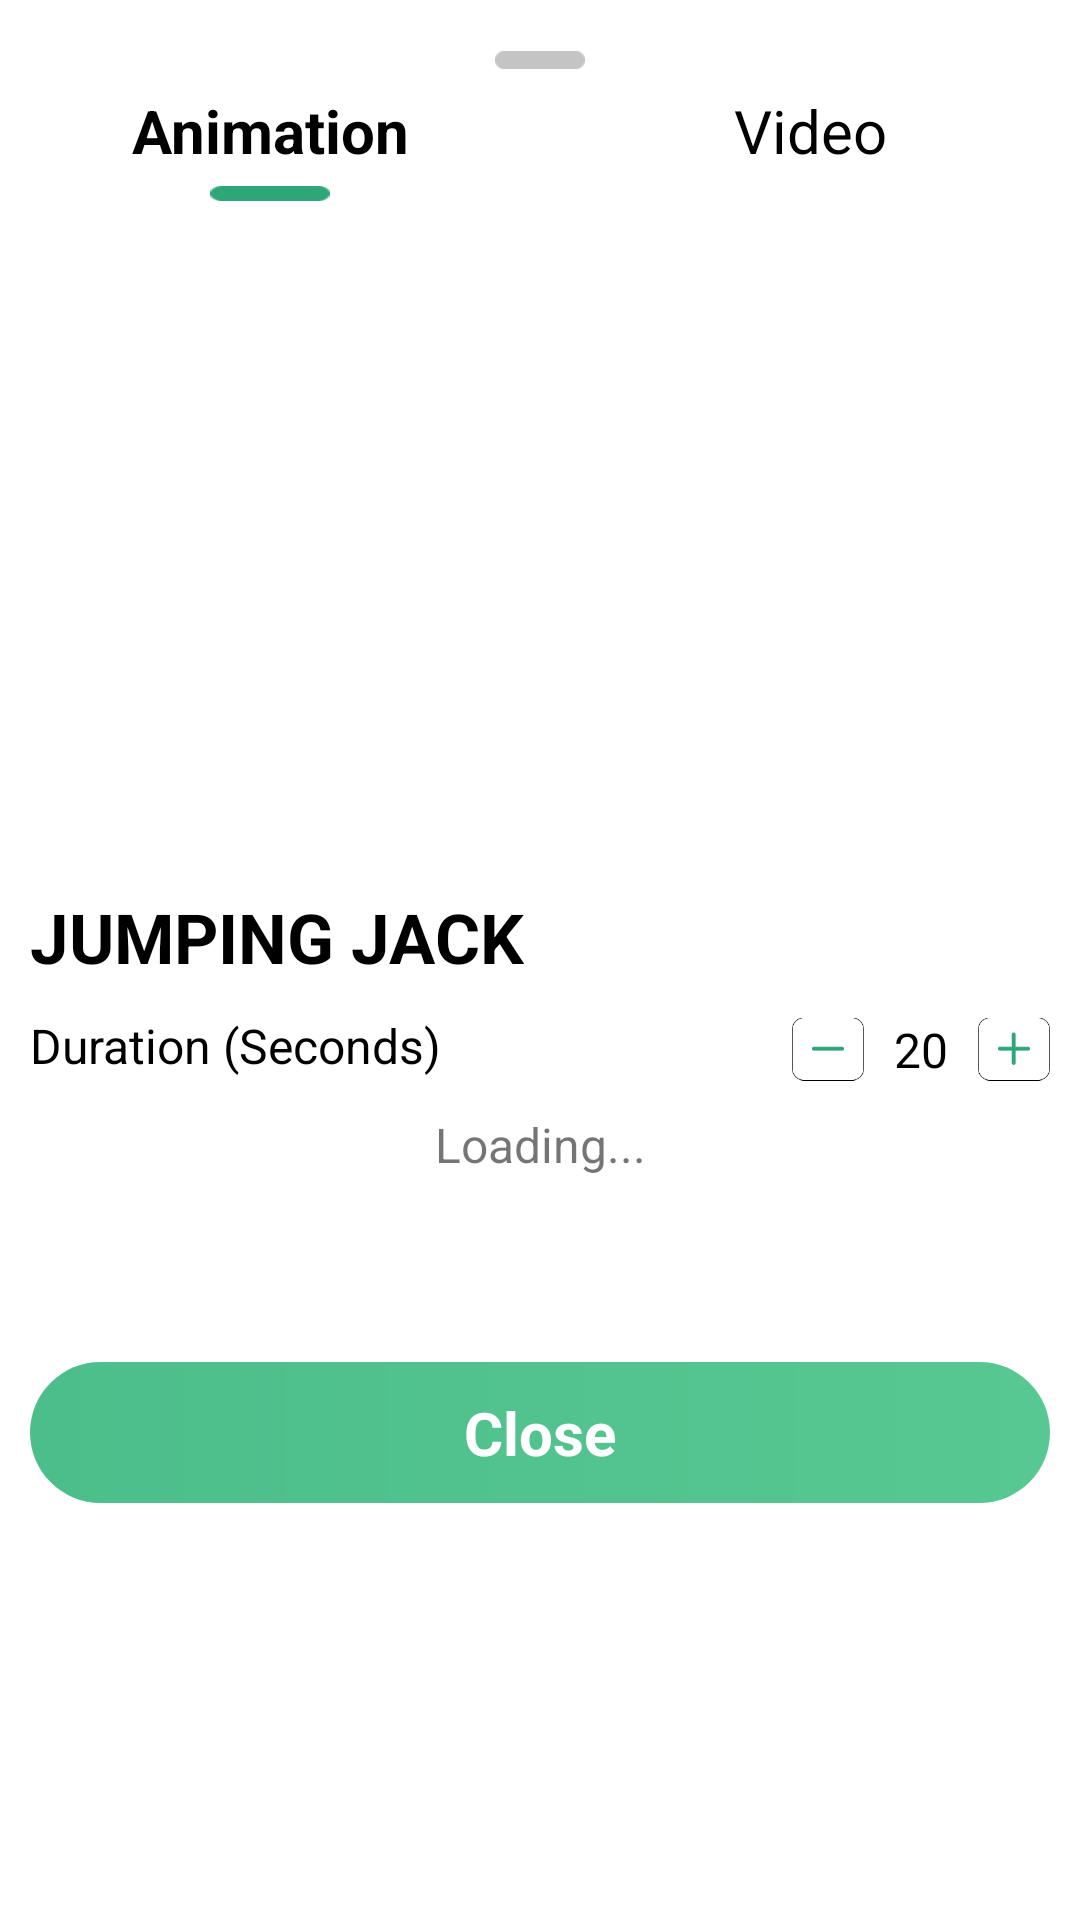

Write the Android layout XML for this screen, with the resource values it uses.
<!-- AndroidManifest.xml: application theme Theme.ICare_v2 -->
<!-- res/layout/bottom_sheet_dialog_anim_exer.xml -->
<?xml version="1.0" encoding="utf-8"?>
<androidx.core.widget.NestedScrollView
    xmlns:android="http://schemas.android.com/apk/res/android"
    xmlns:app="http://schemas.android.com/apk/res-auto"
    android:id="@+id/bottom_sheet_container_exer_anim"
    android:layout_width="match_parent"
    android:layout_height="wrap_content"
    android:background="@drawable/gym_fragment_rounded_corner_background">

    <androidx.constraintlayout.widget.ConstraintLayout
        android:layout_width="match_parent"
        android:layout_height="wrap_content">

        <ImageView
            android:id="@+id/grey_blank_view"
            android:layout_width="30dp"
            android:layout_height="20dp"
            android:layout_marginTop="10dp"
            android:src="@drawable/grey_rounded_corner_view"
            app:layout_constraintEnd_toEndOf="parent"
            app:layout_constraintStart_toStartOf="parent"
            app:layout_constraintTop_toTopOf="parent" />

        <LinearLayout
            android:id="@+id/tab_bar_anim_exer_backgound"
            android:layout_width="match_parent"
            android:layout_height="wrap_content"
            android:orientation="horizontal"
            app:layout_constraintTop_toBottomOf="@id/tab_bar_anim_exer">

            <androidx.constraintlayout.widget.ConstraintLayout
                android:id="@+id/tab_animation_view"
                android:layout_width="match_parent"
                android:layout_height="5dp"
                android:layout_marginTop="5dp"
                android:layout_weight="1">

                <TextView
                    android:layout_width="40dp"
                    android:layout_height="5dp"
                    android:background="@drawable/anim_sliding_view"
                    app:layout_constraintLeft_toLeftOf="parent"
                    app:layout_constraintRight_toRightOf="parent"
                    app:layout_constraintTop_toTopOf="parent" />
            </androidx.constraintlayout.widget.ConstraintLayout>

            <TextView
                android:id="@+id/video_title_backgound"
                android:layout_width="match_parent"
                android:layout_height="wrap_content"
                android:layout_weight="1" />
        </LinearLayout>

        <LinearLayout
            android:id="@+id/tab_bar_anim_exer"
            android:layout_width="match_parent"
            android:layout_height="wrap_content"
            android:orientation="horizontal"
            app:layout_constraintTop_toBottomOf="@id/grey_blank_view">

            <TextView
                android:id="@+id/animation_title"
                android:layout_width="match_parent"
                android:layout_height="wrap_content"
                android:layout_weight="1"
                android:gravity="center"
                android:text="Animation"
                android:textColor="@color/black"
                android:textSize="20sp"
                android:textStyle="bold" />


            <TextView
                android:id="@+id/video_title"
                android:layout_width="match_parent"
                android:layout_height="wrap_content"
                android:layout_weight="1"
                android:gravity="center"
                android:text="Video"
                android:textColor="@color/black"
                android:textSize="20sp" />
        </LinearLayout>


        <androidx.viewpager2.widget.ViewPager2
            android:id="@+id/animation_exercise_viewPager"
            android:layout_width="match_parent"
            android:layout_height="200dp"
            android:layout_marginStart="10dp"
            android:layout_marginTop="20dp"
            android:layout_marginEnd="10dp"
            android:layout_marginBottom="10dp"
            app:layout_constraintLeft_toLeftOf="parent"
            app:layout_constraintRight_toRightOf="parent"
            app:layout_constraintTop_toBottomOf="@id/tab_bar_anim_exer">

        </androidx.viewpager2.widget.ViewPager2>

        <TextView
            android:id="@+id/title_animation_exercise"
            android:layout_width="match_parent"
            android:layout_height="wrap_content"
            android:layout_marginStart="10dp"
            android:layout_marginTop="20dp"
            android:text="JUMPING JACK"
            android:textColor="@color/black"
            android:textSize="23sp"
            android:textStyle="bold"
            app:layout_constraintTop_toBottomOf="@id/animation_exercise_viewPager" />

        <TextView
            android:id="@+id/text_animation_exercise"
            android:layout_width="wrap_content"
            android:layout_height="wrap_content"
            android:layout_marginTop="10dp"
            android:text="Duration (Seconds)"
            android:textColor="@color/black"
            android:textSize="16sp"
            app:layout_constraintStart_toStartOf="@id/title_animation_exercise"
            app:layout_constraintTop_toBottomOf="@id/title_animation_exercise" />

        <ImageView
            android:id="@+id/plus_button"
            android:layout_width="24dp"
            android:layout_height="24dp"
            android:layout_marginTop="10dp"
            android:layout_marginEnd="10dp"
            android:src="@drawable/plus_icon_exercise_animation"
            app:layout_constraintRight_toRightOf="parent"
            app:layout_constraintTop_toBottomOf="@id/title_animation_exercise" />

        <ImageView
            android:id="@+id/minus_button"
            android:layout_width="24dp"
            android:layout_height="24dp"
            android:layout_marginEnd="10dp"
            android:src="@drawable/minus_icon_exercise_animation"
            app:layout_constraintRight_toLeftOf="@id/duration_value_text"
            app:layout_constraintTop_toTopOf="@id/plus_button" />

        <TextView
            android:id="@+id/duration_value_text"
            android:layout_width="wrap_content"
            android:layout_height="wrap_content"
            android:layout_marginEnd="10dp"
            android:text="20"
            android:textColor="@color/black"
            android:textSize="16sp"
            app:layout_constraintBottom_toBottomOf="@id/plus_button"
            app:layout_constraintRight_toLeftOf="@id/plus_button"
            app:layout_constraintTop_toTopOf="@id/plus_button" />

        <TextView
            android:id="@+id/text_detail_animation_exercise"
            android:layout_width="wrap_content"
            android:layout_height="wrap_content"
            android:layout_marginTop="10dp"
            android:lineSpacingExtra="5dp"
            android:paddingStart="10dp"
            android:paddingEnd="10dp"
            android:text="@string/animation_exercise_text_detail"
            android:textSize="16sp"
            app:layout_constraintLeft_toLeftOf="parent"
            app:layout_constraintRight_toRightOf="parent"
            app:layout_constraintTop_toBottomOf="@id/duration_value_text" />

        <TextView
            android:id="@+id/last_label"
            android:layout_width="wrap_content"
            android:layout_height="wrap_content"
            android:layout_marginTop="20dp"
            android:lineSpacingExtra="5dp"
            android:paddingStart="10dp"
            android:paddingEnd="10dp"
            android:text="@string/second_text_detail_animation_exercise"
            android:textSize="16sp"
            app:layout_constraintLeft_toLeftOf="parent"
            app:layout_constraintRight_toRightOf="parent"
            app:layout_constraintTop_toBottomOf="@id/text_detail_animation_exercise" />


        <TextView
            android:id="@+id/close_button_animation_exercise"
            android:layout_width="match_parent"
            android:layout_height="wrap_content"
            android:layout_marginStart="10dp"
            android:layout_marginTop="20dp"
            android:layout_marginEnd="10dp"
            android:layout_marginBottom="10dp"
            android:background="@drawable/cardview_background_gradient"
            android:gravity="center"
            android:paddingTop="10dp"
            android:paddingBottom="10dp"
            android:text="Close"
            android:textColor="@color/white"
            android:textSize="20sp"
            android:textStyle="bold"
            app:layout_constraintLeft_toLeftOf="parent"
            app:layout_constraintRight_toRightOf="parent"
            app:layout_constraintTop_toBottomOf="@id/last_label" />

        <Space
            android:layout_width="match_parent"
            android:layout_height="30dp"
            app:layout_constraintTop_toBottomOf="@id/close_button_animation_exercise" />
    </androidx.constraintlayout.widget.ConstraintLayout>
</androidx.core.widget.NestedScrollView>
<!-- resources referenced by this layout -->
<resources>
  <color name="black">#FF000000</color>
  <color name="white">#FFFFFFFF</color>
  <!-- drawable anim_sliding_view: png bitmap (drawable, 333 bytes) -->
  <!-- drawable cardview_background_gradient (drawable) -->
  <?xml version="1.0" encoding="utf-8"?>
  <shape xmlns:android="http://schemas.android.com/apk/res/android"
      android:shape="rectangle">
      <corners
          android:radius="25dp"/>
      <gradient
          android:angle="180"
          android:endColor="#4CBE8B"
          android:startColor="#58C892"
          />
  </shape>
  <!-- drawable grey_rounded_corner_view: png bitmap (drawable, 274 bytes) -->
  <!-- drawable gym_fragment_rounded_corner_background (drawable) -->
  <?xml version="1.0" encoding="utf-8"?>
  <shape xmlns:android="http://schemas.android.com/apk/res/android" android:shape="rectangle">
      <corners
          android:bottomRightRadius="0dp"
          android:bottomLeftRadius="0dp"
          android:topLeftRadius="25dp"
          android:topRightRadius="25dp" />
      <solid android:color="@color/white" />
  </shape>
  <!-- drawable minus_icon_exercise_animation: png bitmap (drawable, 1146 bytes) -->
  <!-- drawable plus_icon_exercise_animation: png bitmap (drawable, 1558 bytes) -->
  <string name="animation_exercise_text_detail">Loading...</string>
  <string name="second_text_detail_animation_exercise" />
  <style name="Theme.ICare_v2" parent="Theme.MaterialComponents.DayNight.NoActionBar">
          
          <item name="colorPrimary">@color/lime_200</item>
          <item name="colorPrimaryVariant">@color/lime_100</item>
          <item name="colorOnPrimary">@color/white</item>
          
          <item name="colorSecondary">@color/lime_100</item>
          <item name="colorSecondaryVariant">@color/teal_700</item>
          <item name="colorOnSecondary">@color/black</item>
          
          <item name="android:statusBarColor" tools:targetApi="l">?attr/colorPrimaryVariant</item>
          
          <item name="shapeAppearanceMediumComponent">
              @style/ShapeAppearance.HooCare.MediumComponent.Rounded
          </item>
          <item name="fab_addButtonColorNormal">@style/MyFabStyle</item>
      </style>
  <color name="lime_200">#58C892</color>
  <color name="lime_100">#2FA678</color>
  <color name="teal_700">#FF018786</color>
  <style name="ShapeAppearance.HooCare.MediumComponent.Rounded" parent="ShapeAppearance.MaterialComponents.MediumComponent">
          <item name="cornerSizeTopLeft">20dp</item>
          <item name="cornerSizeTopRight">45dp</item>
          <item name="cornerSizeBottomLeft">20dp</item>
          <item name="cornerSizeBottomRight">20dp</item>
      </style>
  <style name="MyFabStyle" parent="Widget.MaterialComponents.FloatingActionButton">
          <item name="backgroundTint">@color/lime_200</item>
          <item name="rippleColor">#ffffff</item>
      </style>
</resources>
